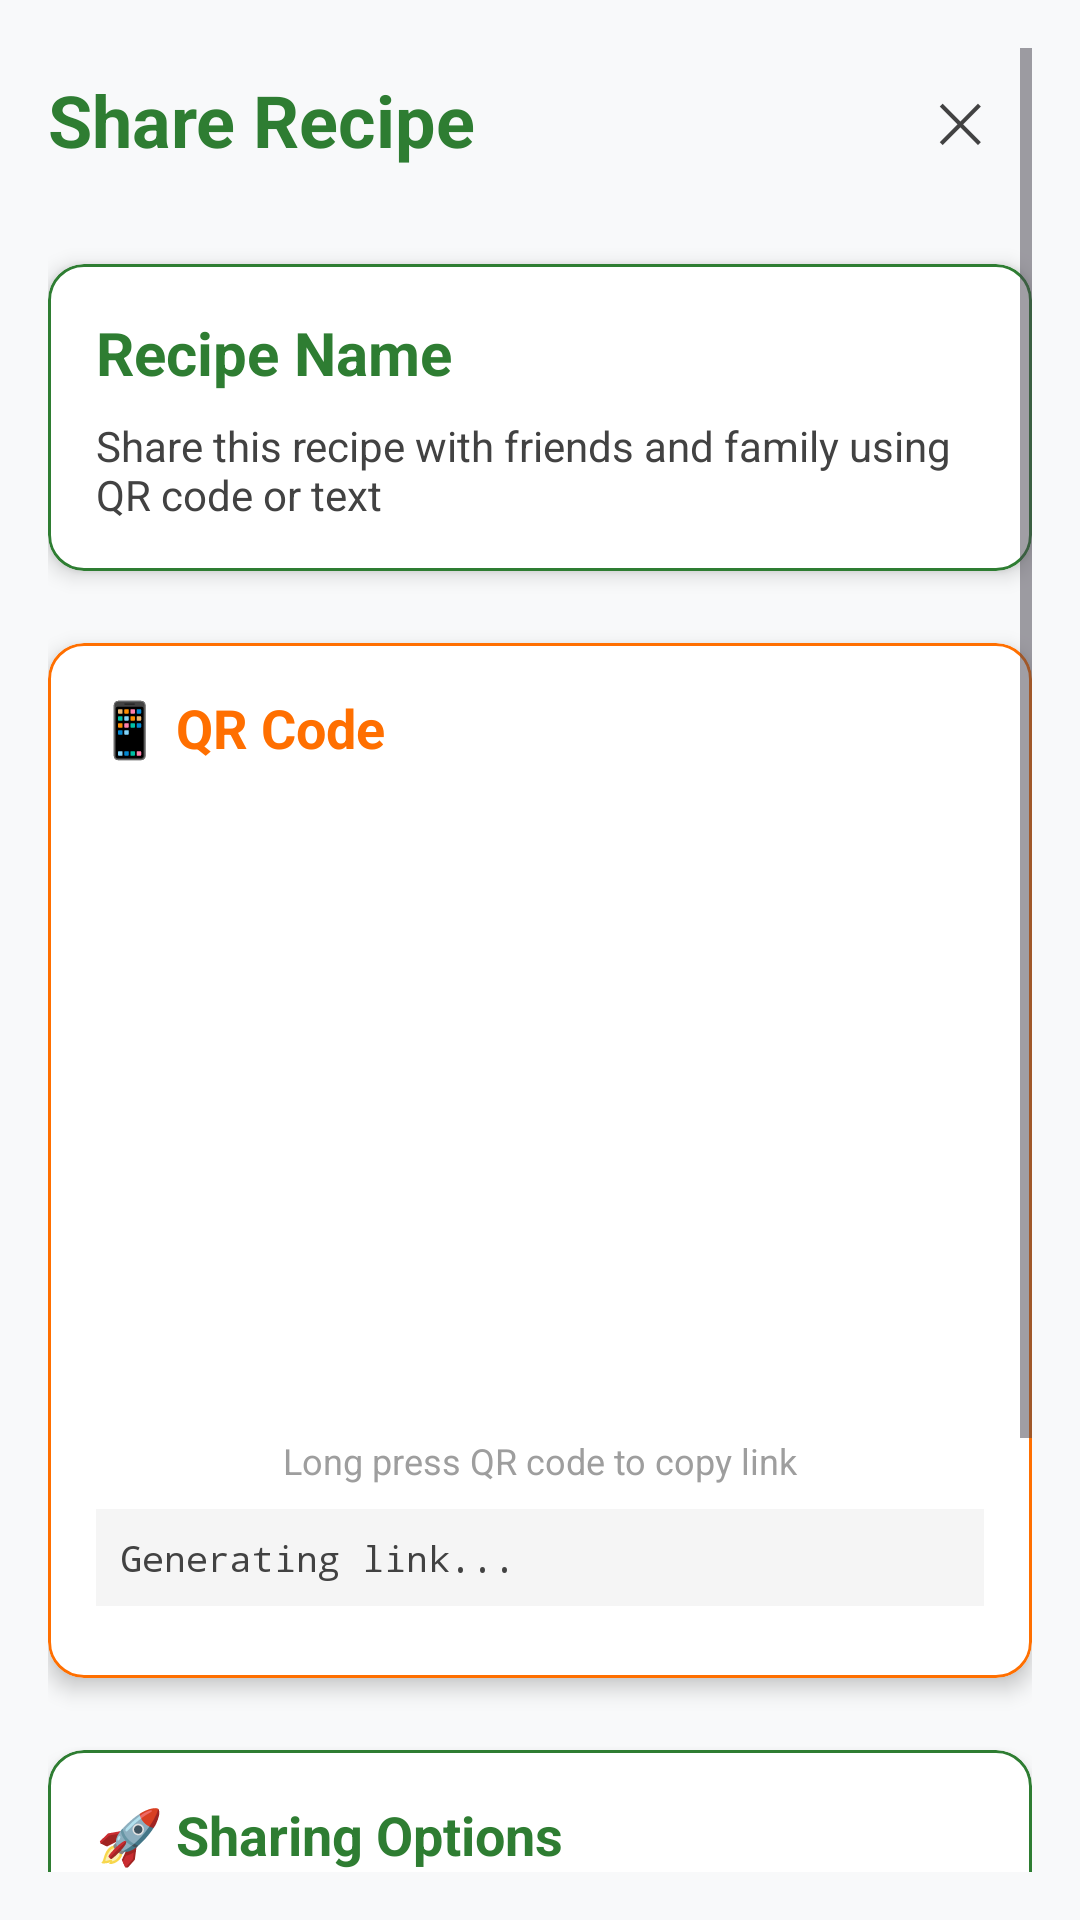

The Android layout XML behind this screen, and the referenced resources:
<!-- AndroidManifest.xml: application theme Theme.CalorieTracker -->
<!-- res/layout/dialog_recipe_qr_share.xml -->
<?xml version="1.0" encoding="utf-8"?>
<ScrollView xmlns:android="http://schemas.android.com/apk/res/android"
    xmlns:app="http://schemas.android.com/apk/res-auto"
    android:layout_width="match_parent"
    android:layout_height="match_parent"
    android:background="@color/background_light"
    android:padding="16dp">

    <LinearLayout
        android:layout_width="match_parent"
        android:layout_height="wrap_content"
        android:orientation="vertical">

        
        <LinearLayout
            android:layout_width="match_parent"
            android:layout_height="wrap_content"
            android:orientation="horizontal"
            android:gravity="center_vertical"
            android:layout_marginBottom="24dp">

            <TextView
                android:layout_width="0dp"
                android:layout_height="wrap_content"
                android:layout_weight="1"
                android:text="Share Recipe"
                android:textSize="24sp"
                android:textStyle="bold"
                android:textColor="@color/primary_green" />

            <Button
                android:id="@+id/btnClose"
                android:layout_width="48dp"
                android:layout_height="48dp"
                android:text="✕"
                android:textSize="18sp"
                android:background="?attr/selectableItemBackgroundBorderless"
                android:textColor="@color/dark_gray" />

        </LinearLayout>

        
        <com.google.android.material.card.MaterialCardView
            android:layout_width="match_parent"
            android:layout_height="wrap_content"
            android:layout_marginBottom="24dp"
            app:cardCornerRadius="12dp"
            app:cardElevation="4dp"
            app:strokeColor="@color/primary_green"
            app:strokeWidth="1dp">

            <LinearLayout
                android:layout_width="match_parent"
                android:layout_height="wrap_content"
                android:orientation="vertical"
                android:padding="16dp">

                <TextView
                    android:id="@+id/tvRecipeName"
                    android:layout_width="match_parent"
                    android:layout_height="wrap_content"
                    android:text="Recipe Name"
                    android:textSize="20sp"
                    android:textStyle="bold"
                    android:textColor="@color/primary_green"
                    android:layout_marginBottom="8dp" />

                <TextView
                    android:layout_width="match_parent"
                    android:layout_height="wrap_content"
                    android:text="Share this recipe with friends and family using QR code or text"
                    android:textSize="14sp"
                    android:textColor="@color/dark_gray" />

            </LinearLayout>

        </com.google.android.material.card.MaterialCardView>

        
        <com.google.android.material.card.MaterialCardView
            android:layout_width="match_parent"
            android:layout_height="wrap_content"
            android:layout_marginBottom="24dp"
            app:cardCornerRadius="12dp"
            app:cardElevation="4dp"
            app:strokeColor="@color/accent_orange"
            app:strokeWidth="1dp">

            <LinearLayout
                android:layout_width="match_parent"
                android:layout_height="wrap_content"
                android:orientation="vertical"
                android:padding="16dp">

                <TextView
                    android:layout_width="match_parent"
                    android:layout_height="wrap_content"
                    android:text="📱 QR Code"
                    android:textSize="18sp"
                    android:textStyle="bold"
                    android:textColor="@color/accent_orange"
                    android:layout_marginBottom="12dp" />

                <ImageView
                    android:id="@+id/ivQRCode"
                    android:layout_width="200dp"
                    android:layout_height="200dp"
                    android:layout_gravity="center"
                    android:background="@color/white"
                    android:padding="8dp"
                    android:scaleType="centerInside"
                    android:contentDescription="Recipe QR Code"
                    android:layout_marginBottom="12dp" />

                <TextView
                    android:layout_width="match_parent"
                    android:layout_height="wrap_content"
                    android:text="Long press QR code to copy link"
                    android:textSize="12sp"
                    android:textColor="@color/medium_gray"
                    android:gravity="center"
                    android:layout_marginBottom="8dp" />

                <TextView
                    android:id="@+id/tvShareLink"
                    android:layout_width="match_parent"
                    android:layout_height="wrap_content"
                    android:text="Generating link..."
                    android:textSize="12sp"
                    android:textColor="@color/dark_gray"
                    android:background="@color/light_gray"
                    android:padding="8dp"
                    android:layout_marginBottom="8dp"
                    android:fontFamily="monospace" />

            </LinearLayout>

        </com.google.android.material.card.MaterialCardView>

        
        <com.google.android.material.card.MaterialCardView
            android:layout_width="match_parent"
            android:layout_height="wrap_content"
            app:cardCornerRadius="12dp"
            app:cardElevation="4dp"
            app:strokeColor="@color/primary_green"
            app:strokeWidth="1dp">

            <LinearLayout
                android:layout_width="match_parent"
                android:layout_height="wrap_content"
                android:orientation="vertical"
                android:padding="16dp">

                <TextView
                    android:layout_width="match_parent"
                    android:layout_height="wrap_content"
                    android:text="🚀 Sharing Options"
                    android:textSize="18sp"
                    android:textStyle="bold"
                    android:textColor="@color/primary_green"
                    android:layout_marginBottom="16dp" />

                
                <com.google.android.material.button.MaterialButton
                    android:id="@+id/btnShareLink"
                    android:layout_width="match_parent"
                    android:layout_height="wrap_content"
                    android:text="🔗 Share Recipe Link"
                    android:textSize="16sp"
                    android:layout_marginBottom="8dp"
                    app:backgroundTint="@color/primary_green"
                    app:cornerRadius="8dp"
                    android:textColor="@color/white" />

                
                <com.google.android.material.button.MaterialButton
                    android:id="@+id/btnShareText"
                    android:layout_width="match_parent"
                    android:layout_height="wrap_content"
                    android:text="📄 Share Full Recipe Text"
                    android:textSize="16sp"
                    android:layout_marginBottom="8dp"
                    app:backgroundTint="@color/accent_orange"
                    app:cornerRadius="8dp"
                    android:textColor="@color/white" />

                
                <com.google.android.material.button.MaterialButton
                    android:id="@+id/btnSaveQR"
                    android:layout_width="match_parent"
                    android:layout_height="wrap_content"
                    android:text="💾 Save QR Code to Gallery"
                    android:textSize="16sp"
                    app:backgroundTint="@color/medium_gray"
                    app:cornerRadius="8dp"
                    android:textColor="@color/white"
                    android:enabled="false" />

            </LinearLayout>

        </com.google.android.material.card.MaterialCardView>

    </LinearLayout>

</ScrollView>
<!-- resources referenced by this layout -->
<resources>
  <color name="accent_orange">#FFFF6F00</color>
  <color name="background_light">#FFF8F9FA</color>
  <color name="dark_gray">#FF424242</color>
  <color name="light_gray">#FFF5F5F5</color>
  <color name="medium_gray">#FF9E9E9E</color>
  <color name="primary_green">#FF2E7D32</color>
  <color name="white">#FFFFFFFF</color>
  <color name="dark_green">#FF1B5E20</color>
  <color name="text_on_primary">#FFFFFFFF</color>
  <color name="accent_blue">#FF1976D2</color>
  <color name="accent_purple">#FF7B1FA2</color>
  <color name="surface_primary">#FFFAFAFA</color>
  <color name="text_on_surface">#FF212121</color>
  <color name="surface_secondary">#FFF5F5F5</color>
  <color name="text_primary">#FF212121</color>
  <style name="TextAppearance.CalorieTracker.Headline1" parent="TextAppearance.Material3.HeadlineLarge">
          <item name="android:fontFamily">sans-serif-medium</item>
          <item name="android:textColor">@color/text_primary</item>
          <item name="android:textSize">32sp</item>
      </style>
  <style name="TextAppearance.CalorieTracker.Headline2" parent="TextAppearance.Material3.HeadlineMedium">
          <item name="android:fontFamily">sans-serif-medium</item>
          <item name="android:textColor">@color/text_primary</item>
          <item name="android:textSize">24sp</item>
      </style>
  <style name="TextAppearance.CalorieTracker.Body1" parent="TextAppearance.Material3.BodyLarge">
          <item name="android:fontFamily">sans-serif</item>
          <item name="android:textColor">@color/text_primary</item>
          <item name="android:textSize">16sp</item>
      </style>
  <style name="TextAppearance.CalorieTracker.Body2" parent="TextAppearance.Material3.BodyMedium">
          <item name="android:fontFamily">sans-serif</item>
          <item name="android:textColor">@color/text_secondary</item>
          <item name="android:textSize">14sp</item>
      </style>
  <style name="Widget.CalorieTracker.Button" parent="Widget.Material3.Button">
          <item name="cornerRadius">16dp</item>
          <item name="android:elevation">4dp</item>
          <item name="android:fontFamily">sans-serif-medium</item>
          <item name="android:textSize">16sp</item>
          <item name="iconSize">24dp</item>
          <item name="android:minHeight">56dp</item>
      </style>
  <style name="Widget.CalorieTracker.Button.Outlined" parent="Widget.Material3.Button.OutlinedButton">
          <item name="cornerRadius">16dp</item>
          <item name="strokeWidth">2dp</item>
          <item name="android:fontFamily">sans-serif-medium</item>
          <item name="android:textSize">16sp</item>
          <item name="iconSize">24dp</item>
          <item name="android:minHeight">56dp</item>
      </style>
  <style name="Widget.CalorieTracker.CardView" parent="Widget.Material3.CardView.Elevated">
          <item name="cardCornerRadius">16dp</item>
          <item name="cardElevation">8dp</item>
          <item name="cardBackgroundColor">@color/surface_elevated</item>
          <item name="android:elevation">12dp</item>
      </style>
  <color name="text_secondary">#FF757575</color>
  <color name="surface_elevated">#FFFFFFFF</color>
</resources>
